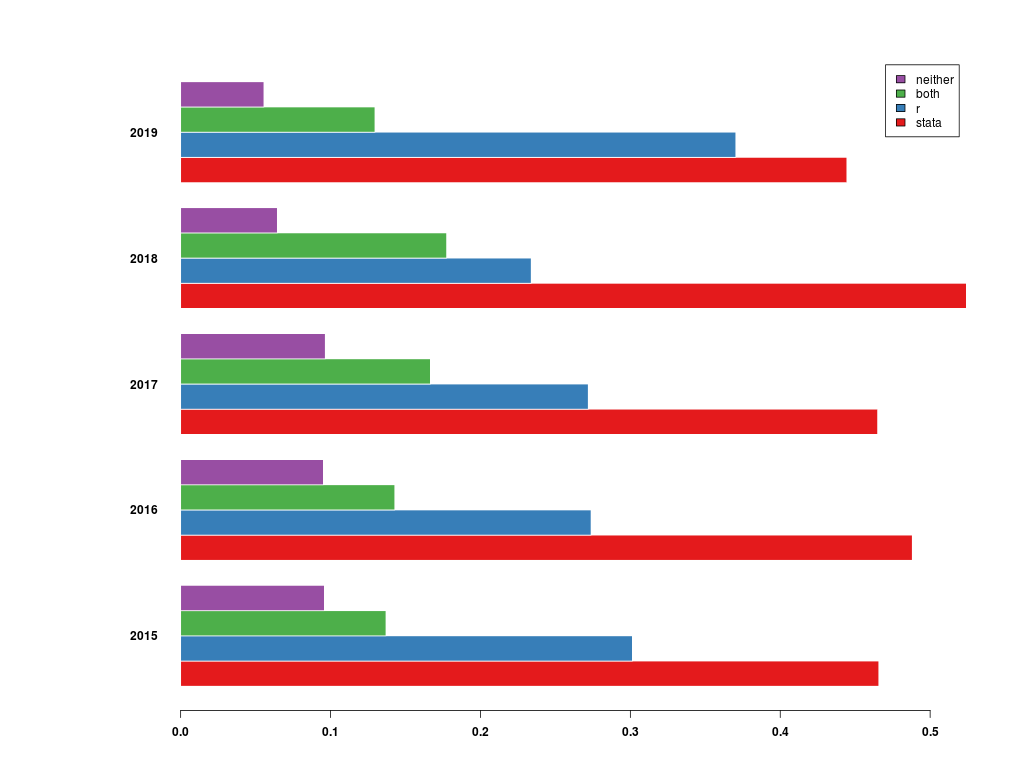

The data file committed next to this chart (first rows):
, 2015, 2016, 2017, 2018, 2019
stata, 0.4658, 0.4881, 0.4649, 0.5242, 0.4444
r, 0.3014, 0.2738, 0.2719, 0.2339, 0.3704
both, 0.137, 0.1429, 0.1667, 0.1774, 0.1296
neither, 0.09589, 0.09524, 0.09649, 0.06452, 0.05556
